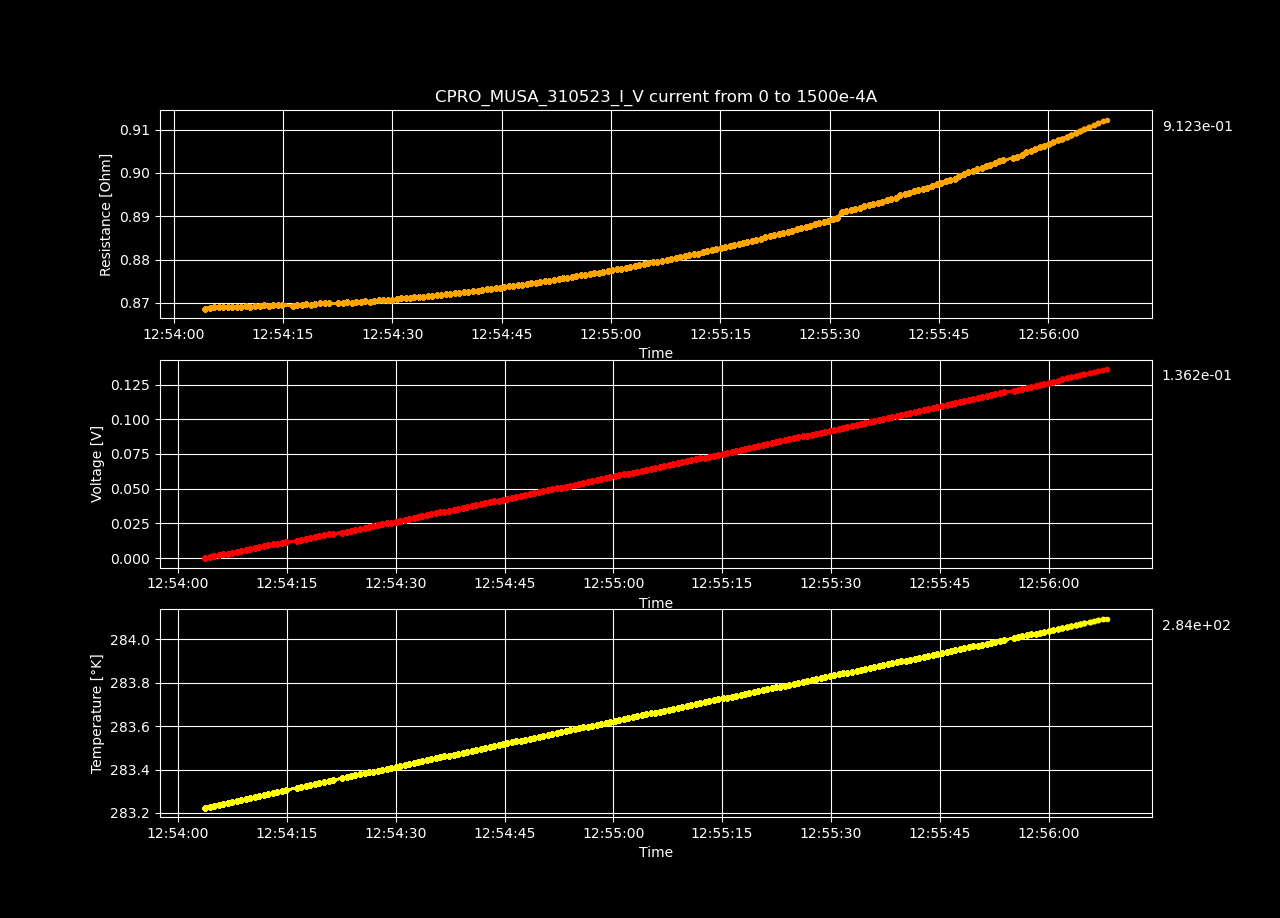

Values plotted in this chart, from the file beside it:
Datetime, Temperature [K], Voltage [V], Resistance [𝛀], Current Source [A], Electric Field [V/cm], Restivity [𝛀 cm], Current Density [A/cm2]
2023-05-31 12:54:03.709740, 283.2, -2.30977522e-07, -inf, 0.0, -4.441875423076923e-06, -inf, 0.0
2023-05-31 12:54:04.332080, 283.2, 0.0006548, 0.8687, 0.0007538, 0.01259, 1.487, 0.008469
2023-05-31 12:54:04.963142, 283.2, 0.00131, 0.8689, 0.001508, 0.02519, 1.487, 0.01694
2023-05-31 12:54:05.591193, 283.2, 0.001965, 0.8691, 0.002261, 0.03779, 1.487, 0.02541
2023-05-31 12:54:06.204368, 283.2, 0.00262, 0.869, 0.003015, 0.05039, 1.487, 0.03388
2023-05-31 12:54:06.812159, 283.2, 0.003275, 0.8691, 0.003769, 0.06299, 1.487, 0.04235
2023-05-31 12:54:07.438583, 283.3, 0.003931, 0.8691, 0.004523, 0.07559, 1.487, 0.05082
2023-05-31 12:54:08.070454, 283.3, 0.004586, 0.8691, 0.005276, 0.08819, 1.488, 0.05929
2023-05-31 12:54:08.704622, 283.3, 0.005241, 0.8692, 0.00603, 0.1008, 1.488, 0.06775
2023-05-31 12:54:09.323197, 283.3, 0.005896, 0.8692, 0.006784, 0.1134, 1.488, 0.07622
2023-05-31 12:54:09.929333, 283.3, 0.006552, 0.8692, 0.007538, 0.126, 1.488, 0.08469
2023-05-31 12:54:10.546513, 283.3, 0.007207, 0.8692, 0.008291, 0.1386, 1.488, 0.09316
2023-05-31 12:54:11.172194, 283.3, 0.007862, 0.8692, 0.009045, 0.1512, 1.488, 0.1016
2023-05-31 12:54:11.812742, 283.3, 0.008518, 0.8692, 0.009799, 0.1638, 1.488, 0.1101
2023-05-31 12:54:12.446822, 283.3, 0.009177, 0.8696, 0.01055, 0.1765, 1.488, 0.1186
2023-05-31 12:54:13.064809, 283.3, 0.009829, 0.8693, 0.01131, 0.189, 1.488, 0.127
2023-05-31 12:54:13.690206, 283.3, 0.01049, 0.8695, 0.01206, 0.2017, 1.488, 0.1355
2023-05-31 12:54:14.314084, 283.3, 0.01114, 0.8695, 0.01281, 0.2143, 1.488, 0.144
2023-05-31 12:54:14.926075, 283.3, 0.0118, 0.8696, 0.01357, 0.2269, 1.488, 0.1524
2023-05-31 12:54:16.391857, 283.3, 0.01245, 0.8693, 0.01432, 0.2394, 1.488, 0.1609
2023-05-31 12:54:17.000050, 283.3, 0.01311, 0.8695, 0.01508, 0.2521, 1.488, 0.1694
2023-05-31 12:54:17.630213, 283.3, 0.01377, 0.8696, 0.01583, 0.2647, 1.488, 0.1779
2023-05-31 12:54:18.240342, 283.3, 0.01442, 0.8697, 0.01658, 0.2774, 1.489, 0.1863
2023-05-31 12:54:18.854925, 283.3, 0.01508, 0.8696, 0.01734, 0.2899, 1.488, 0.1948
2023-05-31 12:54:19.477915, 283.3, 0.01573, 0.8698, 0.01809, 0.3026, 1.489, 0.2033
2023-05-31 12:54:20.107323, 283.3, 0.01639, 0.8699, 0.01884, 0.3152, 1.489, 0.2117
2023-05-31 12:54:20.741366, 283.3, 0.01705, 0.87, 0.0196, 0.3279, 1.489, 0.2202
2023-05-31 12:54:21.365815, 283.4, 0.0177, 0.8699, 0.02035, 0.3405, 1.489, 0.2287
2023-05-31 12:54:22.588629, 283.4, 0.01836, 0.87, 0.02111, 0.3531, 1.489, 0.2371
2023-05-31 12:54:23.213410, 283.4, 0.01902, 0.8701, 0.02186, 0.3658, 1.489, 0.2456
2023-05-31 12:54:23.835846, 283.4, 0.01968, 0.8702, 0.02261, 0.3784, 1.489, 0.2541
2023-05-31 12:54:24.439541, 283.4, 0.02033, 0.8701, 0.02337, 0.391, 1.489, 0.2625
2023-05-31 12:54:25.064823, 283.4, 0.02099, 0.8701, 0.02412, 0.4036, 1.489, 0.271
2023-05-31 12:54:25.689724, 283.4, 0.02165, 0.8703, 0.02487, 0.4163, 1.49, 0.2795
2023-05-31 12:54:26.304402, 283.4, 0.02231, 0.8704, 0.02563, 0.429, 1.49, 0.288
2023-05-31 12:54:26.919791, 283.4, 0.02296, 0.8703, 0.02638, 0.4415, 1.49, 0.2964
2023-05-31 12:54:27.541243, 283.4, 0.02362, 0.8704, 0.02714, 0.4542, 1.49, 0.3049
2023-05-31 12:54:28.155424, 283.4, 0.02428, 0.8706, 0.02789, 0.4669, 1.49, 0.3134
2023-05-31 12:54:28.788777, 283.4, 0.02494, 0.8707, 0.02864, 0.4796, 1.49, 0.3218
2023-05-31 12:54:29.404328, 283.4, 0.0256, 0.8707, 0.0294, 0.4922, 1.49, 0.3303
2023-05-31 12:54:30.008107, 283.4, 0.02625, 0.8708, 0.03015, 0.5049, 1.49, 0.3388
2023-05-31 12:54:30.611658, 283.4, 0.02692, 0.871, 0.0309, 0.5176, 1.491, 0.3472
2023-05-31 12:54:31.216533, 283.4, 0.02758, 0.8711, 0.03166, 0.5303, 1.491, 0.3557
2023-05-31 12:54:31.840105, 283.4, 0.02823, 0.8711, 0.03241, 0.543, 1.491, 0.3642
2023-05-31 12:54:32.451029, 283.4, 0.02889, 0.8712, 0.03317, 0.5557, 1.491, 0.3726
2023-05-31 12:54:33.055496, 283.4, 0.02956, 0.8714, 0.03392, 0.5684, 1.491, 0.3811
2023-05-31 12:54:33.665022, 283.4, 0.03022, 0.8715, 0.03467, 0.5811, 1.492, 0.3896
2023-05-31 12:54:34.270890, 283.4, 0.03087, 0.8715, 0.03543, 0.5937, 1.492, 0.3981
2023-05-31 12:54:34.885135, 283.4, 0.03153, 0.8716, 0.03618, 0.6064, 1.492, 0.4065
2023-05-31 12:54:35.492248, 283.5, 0.0322, 0.8717, 0.03693, 0.6192, 1.492, 0.415
2023-05-31 12:54:36.110423, 283.5, 0.03286, 0.8718, 0.03769, 0.6319, 1.492, 0.4235
2023-05-31 12:54:36.718322, 283.5, 0.03352, 0.8718, 0.03844, 0.6445, 1.492, 0.4319
2023-05-31 12:54:37.345241, 283.5, 0.03418, 0.872, 0.0392, 0.6573, 1.492, 0.4404
2023-05-31 12:54:37.990961, 283.5, 0.03484, 0.8721, 0.03995, 0.67, 1.493, 0.4489
2023-05-31 12:54:38.599439, 283.5, 0.0355, 0.8723, 0.0407, 0.6828, 1.493, 0.4573
2023-05-31 12:54:39.212869, 283.5, 0.03616, 0.8723, 0.04146, 0.6954, 1.493, 0.4658
2023-05-31 12:54:39.847180, 283.5, 0.03683, 0.8724, 0.04221, 0.7082, 1.493, 0.4743
2023-05-31 12:54:40.460031, 283.5, 0.03749, 0.8726, 0.04296, 0.721, 1.494, 0.4828
2023-05-31 12:54:41.084112, 283.5, 0.03816, 0.8728, 0.04372, 0.7338, 1.494, 0.4912
2023-05-31 12:54:41.708549, 283.5, 0.03882, 0.8728, 0.04447, 0.7465, 1.494, 0.4997
... 140 more rows
